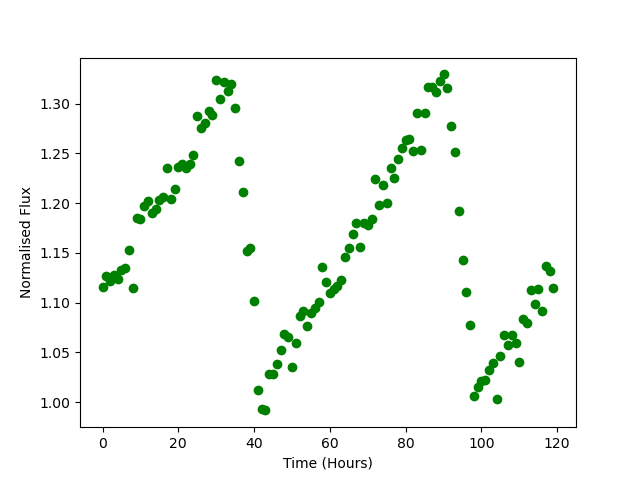

The file beside this chart, header and first rows:
Time, Flux
0.0, 1.116
1.0, 1.126
2.0, 1.122
3.0, 1.128
4.0, 1.124
5.0, 1.133
6.0, 1.135
7.0, 1.152
8.0, 1.115
9.0, 1.185
10.0, 1.184
11.0, 1.197
12.0, 1.203
13.0, 1.19
14.0, 1.195
15.0, 1.203
16.0, 1.206
17.0, 1.235
18.0, 1.204
19.0, 1.214
20.0, 1.236
21.0, 1.24
22.0, 1.235
23.0, 1.239
24.0, 1.249
25.0, 1.288
26.0, 1.276
27.0, 1.281
28.0, 1.293
29.0, 1.289
30.0, 1.324
31.0, 1.305
32.0, 1.322
33.0, 1.313
34.0, 1.32
35.0, 1.296
36.0, 1.242
37.0, 1.211
38.0, 1.152
39.0, 1.154
40.0, 1.102
41.0, 1.012
42.0, 0.9928
43.0, 0.9918
44.0, 1.029
45.0, 1.028
46.0, 1.038
47.0, 1.053
48.0, 1.069
49.0, 1.066
50.0, 1.036
51.0, 1.059
52.0, 1.087
53.0, 1.091
54.0, 1.077
55.0, 1.089
56.0, 1.094
57.0, 1.101
58.0, 1.136
59.0, 1.121
... 60 more rows
